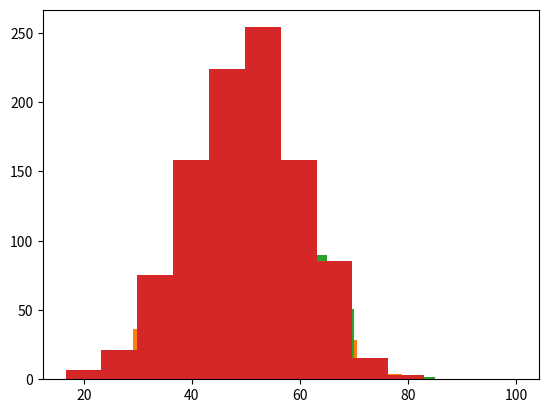

The matplotlib source for this figure: (Note: this script raises an exception after producing the figure.)
# -*- coding: utf-8 -*-
"""
matplotlib でヒストグラムを描く
https://pythondatascience.plavox.info/matplotlib/ヒストグラム
本ページでは、Python のグラフ作成パッケージ Matplotlib を用いてヒストグラム (Histogram) 
を描く方法について紹介します。

Created on Fri Jun 29 13:05:31 2018

[redacted]


matplotlib.pyplot.hist の概要
matplotlib には、ヒストグラムを描画するメソッドとして、matplotlib.pyplot.hist が用意されてます。

matplotlib.pyplot.histの使い方
matplotlib.pyplot.hist(x, bins=10, range=None, normed=False, weights=None,
                       cumulative=False, bottom=None, histtype='bar',
                       align='mid', orientation='vertical', rwidth=None,
                       log=False, color=None, label=None, stacked=False,
                       hold=None, data=None, **kwargs)

matplotlib.pyplot.hist の主要な引数
x (必須)	ヒストグラムを作成するための生データの配列。
bins	ビン (表示する棒) の数。階級数。(デフォルト値: 10)
range	ビンの最小値と最大値を指定。(デフォルト値: (x.min(), x.max()))
normed	True に設定すると正規化 (合計値が 1 になるように変換) を実施。 (デフォルト値: False)
cumulative	True に設定すると、累積ヒストグラムを出力。 (デフォルト値: False)
bottom	各棒の下側の余白を数値または配列で指定。
histtype	‘bar’ (通常のヒストグラム), ‘barstacked’ (積み上げヒストグラム), ‘step’ (線), ‘stepfilled ‘ (塗りつぶしありの線) から選択。 (デフォルト値: ‘bar’)
align	各棒の中心を X 軸目盛上のどの横位置で出力するか。 ‘left’, ‘mid’, ‘right’ から選択。(デフォルト値: ‘mid’)
orientation	棒の方向。’horizontal’ (水平方向), ‘vertical’ (垂直方向) から選択。(デフォルト値: ‘vertical’)
rwidth	各棒の幅を数値または、配列で指定。
log	True に設定すると、縦軸を対数目盛で表示します。
color	ヒストグラムの色。配列で指定し、データセット単位で色を指定することができます。
label	凡例を載せる際に使用します。
stacked	True に設定すると積み上げヒストグラムで出力します。False に設定すると、横に並べて出力します。
"""
#グラフの出力例
import numpy as np
import matplotlib.pyplot as plt
 
# 平均 50, 標準偏差 10 の正規乱数を1,000件生成
x = np.random.normal(50, 10, 1000)
 
# ヒストグラムを出力
plt.hist(x)

#%%
# 棒の数を 16 に指定
plt.hist(x, bins=16)

#%%
# 下限、上限を設定
plt.hist(x, range=(50, 100))

#%%
# 正規化 (合計すると 1 になるよう調整)
plt.hist(x, normed=True)

#%%
# 累積値を出力
plt.hist(x, cumulative=True)

#%%
# ヒストグラム下側の余白を 30 に設定
plt.hist(x, bottom=30)

#%%
# 縦軸を対数目盛で表示
plt.hist(x, log=True)

#%%
# 棒の幅を 0.8 に設定
plt.hist(x, rwidth=0.8)

#%%
# 棒の色を設定
plt.hist(x, color="red")

#%%
# 塗りつぶしなしの線で出力
plt.hist(x, histtype="step")

#%%
# 塗りつぶしありの線で出力
plt.hist(x, histtype="stepfilled")

#%%
# 棒の位置・方向に関する設定
# 各棒の位置を目盛上の左側に設定
plt.hist(x, align="left")

#%%
# 各棒の位置を目盛上の右側に出力
plt.hist(x, align="right")

#%%
# 棒の向きを横方向に出力
plt.hist(x, orientation="horizontal")

#%%
# 積み上げヒストグラム
# 積み上げヒストグラム (histtype オプションで指定)
# 平均 20, 標準偏差 10 の正規乱数を1,000件生成
y = np.random.normal(10, 10, 1000)
plt.hist([x, y], histtype="barstacked", rwidth=0.8)

#%%
# 積み上げヒストグラムとして出力 (stacked オプションで指定)
plt.hist([x, y], stacked=True, rwidth=0.8)

#%%
# 積み上げヒストグラムの色を指定する
plt.hist([x, y], stacked=True, color=['#f46d43', '#66bd63'])

#%%
# 積み上げ棒グラフとして出力しない（複数の棒を並べて描画）
plt.hist([x, y], stacked=False)

#%%
# 凡例を表示
labels = ['V1', 'V2']
plt.hist([x, y], label=labels)
plt.legend()